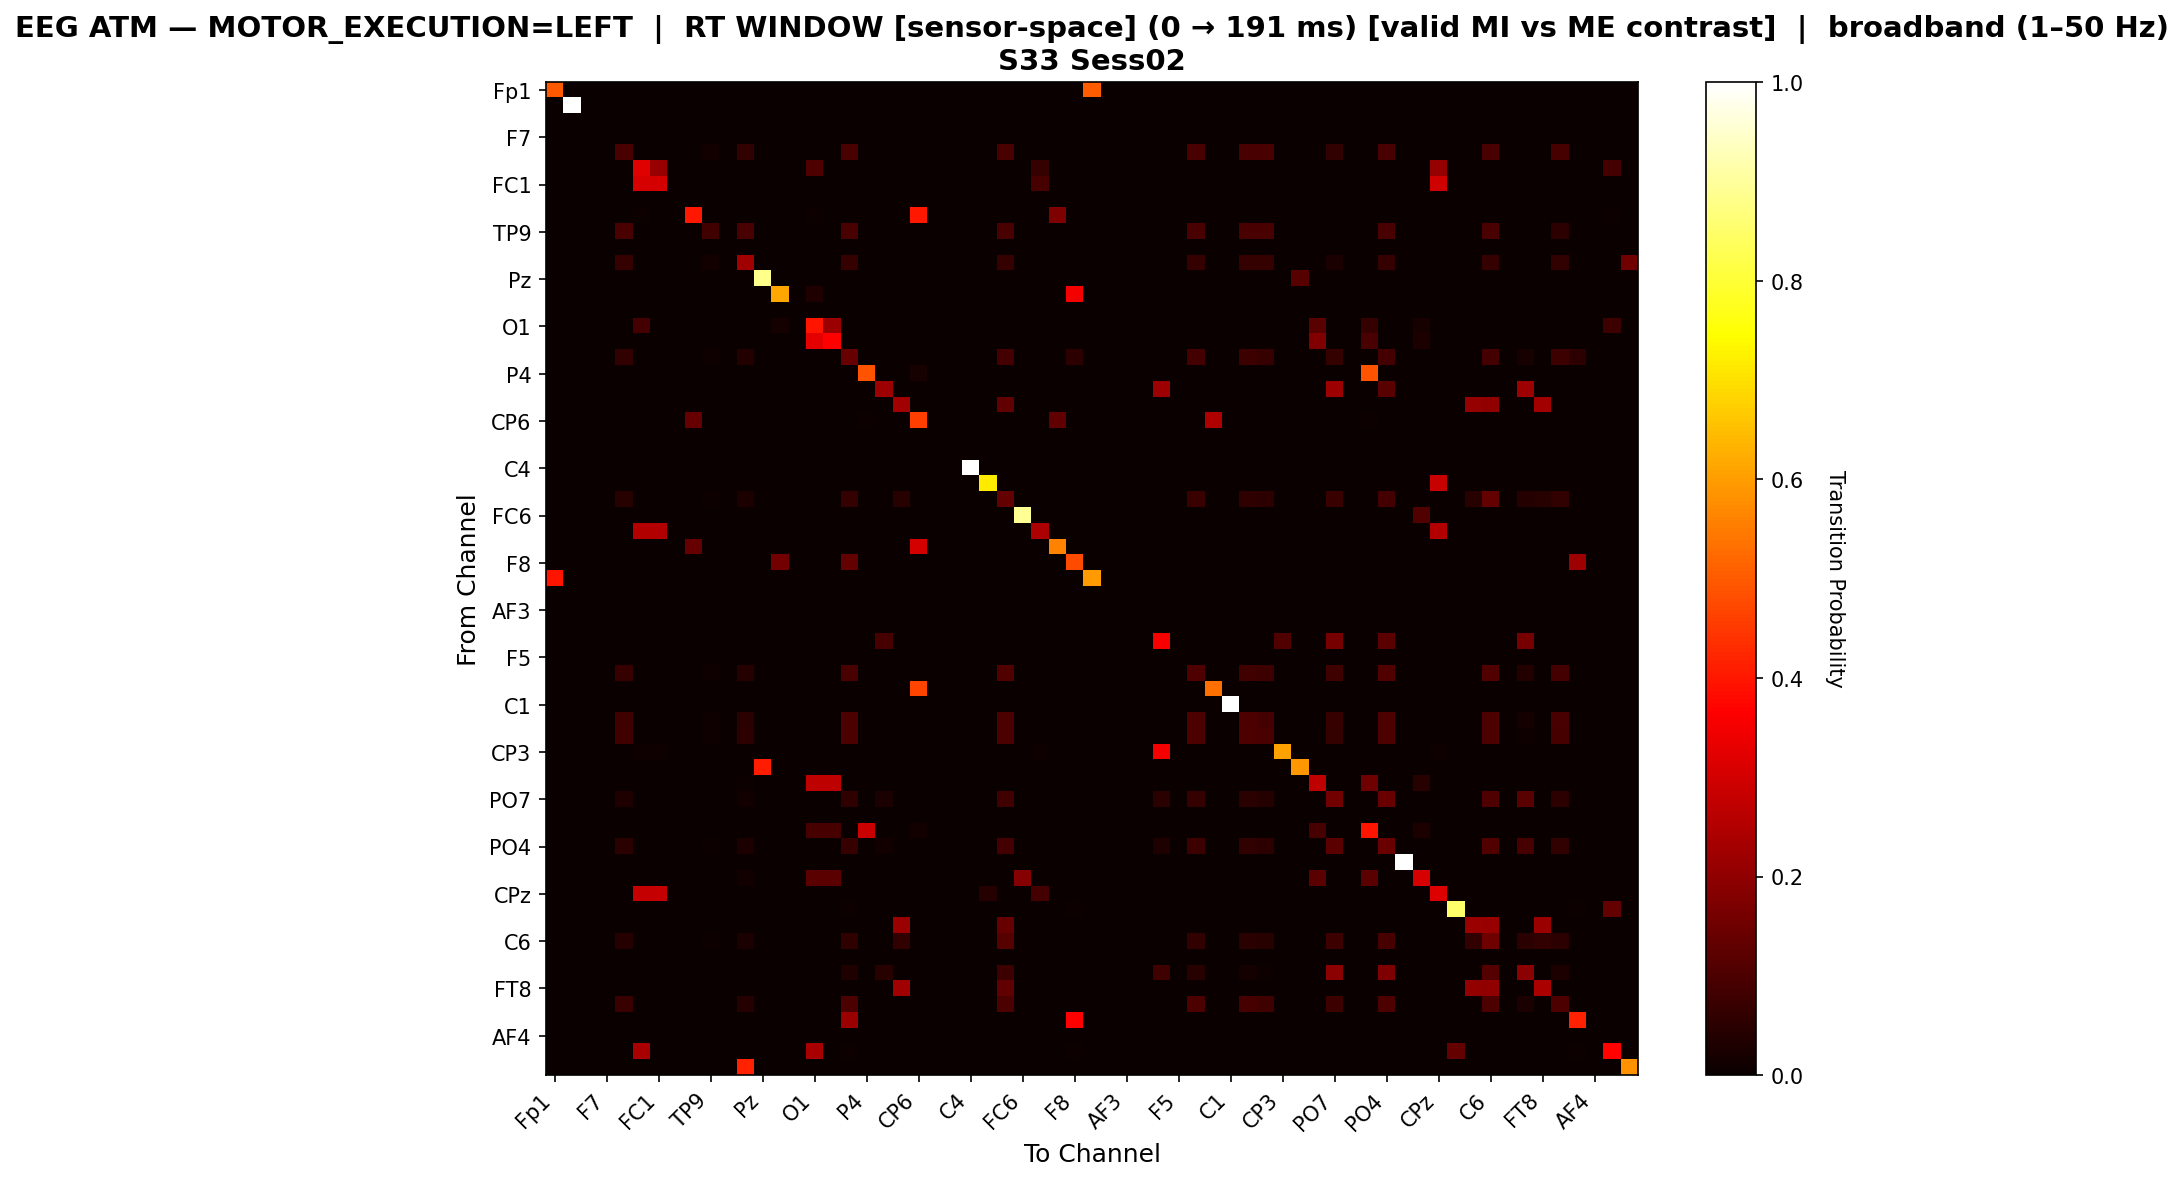

Values plotted in this chart, from the file beside it:
, Fp1, Fz, F3, F7, FT9, FC5, FC1, C3, T7, TP9, CP5, CP1, Pz, P3, P7, O1, Oz, O2, P4, P8, TP10, CP6, CP2
Fp1, 0.498, 0.0, 0.0, 0.0, 0.0, 0.0, 0.0, 0.0, 0.0, 0.0, 0.0, 0.0, 0.0, 0.0, 0.0, 0.0, 0.0, 0.0, 0.0, 0.0, 0.0, 0.0, 0.0
Fz, 0.0, 1.0, 0.0, 0.0, 0.0, 0.0, 0.0, 0.0, 0.0, 0.0, 0.0, 0.0, 0.0, 0.0, 0.0, 0.0, 0.0, 0.0, 0.0, 0.0, 0.0, 0.0, 0.0
F3, 0.0, 0.0, 0.0, 0.0, 0.0, 0.0, 0.0, 0.0, 0.0, 0.0, 0.0, 0.0, 0.0, 0.0, 0.0, 0.0, 0.0, 0.0, 0.0, 0.0, 0.0, 0.0, 0.0
F7, 0.0, 0.0, 0.0, 0.0, 0.0, 0.0, 0.0, 0.0, 0.0, 0.0, 0.0, 0.0, 0.0, 0.0, 0.0, 0.0, 0.0, 0.0, 0.0, 0.0, 0.0, 0.0, 0.0
FT9, 0.0, 0.0, 0.0, 0.0, 0.09554, 0.0, 0.0, 0.0, 0.0, 0.01274, 0.0, 0.06051, 0.0, 0.0, 0.0, 0.0, 0.0, 0.09713, 0.0, 0.0, 0.0, 0.0, 0.0
FC5, 0.0, 0.0, 0.0, 0.0, 0.0, 0.3184, 0.2132, 0.0, 0.0, 0.0, 0.0, 0.0, 0.0, 0.0, 0.0, 0.1053, 0.0, 0.0, 0.0, 0.0, 0.0, 0.0, 0.0
FC1, 0.0, 0.0, 0.0, 0.0, 0.0, 0.3071, 0.3034, 0.0, 0.0, 0.0, 0.0, 0.0, 0.0, 0.0, 0.0, 0.0, 0.0, 0.0, 0.0, 0.0, 0.0, 0.0, 0.0
C3, 0.0, 0.0, 0.0, 0.0, 0.0, 0.0, 0.0, 0.0, 0.0, 0.0, 0.0, 0.0, 0.0, 0.0, 0.0, 0.0, 0.0, 0.0, 0.0, 0.0, 0.0, 0.0, 0.0
T7, 0.0, 0.0, 0.0, 0.0, 0.0, 0.007299, 0.0, 0.0, 0.4015, 0.0, 0.0, 0.0, 0.0, 0.0, 0.0, 0.007299, 0.0, 0.0, 0.0, 0.0, 0.0, 0.4015, 0.0
TP9, 0.0, 0.0, 0.0, 0.0, 0.09574, 0.0, 0.0, 0.0, 0.0, 0.08511, 0.0, 0.09574, 0.0, 0.0, 0.0, 0.0, 0.0, 0.09574, 0.0, 0.0, 0.0, 0.0, 0.0
CP5, 0.0, 0.0, 0.0, 0.0, 0.0, 0.0, 0.0, 0.0, 0.0, 0.0, 0.0, 0.0, 0.0, 0.0, 0.0, 0.0, 0.0, 0.0, 0.0, 0.0, 0.0, 0.0, 0.0
CP1, 0.0, 0.0, 0.0, 0.0, 0.06544, 0.0, 0.0, 0.0, 0.0, 0.01342, 0.0, 0.2248, 0.0, 0.0, 0.0, 0.0, 0.0, 0.06544, 0.0, 0.0, 0.0, 0.0, 0.0
Pz, 0.0, 0.0, 0.0, 0.0, 0.0, 0.0, 0.0, 0.0, 0.0, 0.0, 0.0, 0.0, 0.883, 0.0, 0.0, 0.0, 0.0, 0.0, 0.0, 0.0, 0.0, 0.0, 0.0
P3, 0.0, 0.0, 0.0, 0.0, 0.0, 0.0, 0.0, 0.0, 0.0, 0.0, 0.0, 0.0, 0.0, 0.6149, 0.0, 0.03448, 0.0, 0.0, 0.0, 0.0, 0.0, 0.0, 0.0
P7, 0.0, 0.0, 0.0, 0.0, 0.0, 0.0, 0.0, 0.0, 0.0, 0.0, 0.0, 0.0, 0.0, 0.0, 0.0, 0.0, 0.0, 0.0, 0.0, 0.0, 0.0, 0.0, 0.0
O1, 0.0, 0.0, 0.0, 0.0, 0.0, 0.08764, 0.0, 0.0, 0.0, 0.0, 0.0, 0.002247, 0.0, 0.01798, 0.0, 0.3955, 0.2157, 0.0, 0.0, 0.0, 0.0, 0.0, 0.0
Oz, 0.0, 0.0, 0.0, 0.0, 0.0, 0.0, 0.0, 0.0, 0.0, 0.0, 0.0, 0.003356, 0.0, 0.0, 0.0, 0.3255, 0.3658, 0.0, 0.0, 0.0, 0.0, 0.0, 0.0
O2, 0.0, 0.0, 0.0, 0.0, 0.06006, 0.0, 0.0, 0.0, 0.0, 0.008008, 0.0, 0.03804, 0.0, 0.0, 0.0, 0.0, 0.0, 0.1401, 0.0, 0.0, 0.0, 0.0, 0.0
P4, 0.0, 0.0, 0.0, 0.0, 0.0, 0.0, 0.0, 0.0, 0.0, 0.0, 0.0, 0.0, 0.0, 0.0, 0.0, 0.0, 0.0, 0.0, 0.4889, 0.0, 0.0, 0.02222, 0.0
P8, 0.0, 0.0, 0.0, 0.0, 0.0, 0.0, 0.0, 0.0, 0.0, 0.0, 0.0, 0.0, 0.0, 0.0, 0.0, 0.0, 0.0, 0.0, 0.0, 0.2205, 0.0, 0.0, 0.0
TP10, 0.0, 0.0, 0.0, 0.0, 0.0, 0.0, 0.0, 0.0, 0.0, 0.0, 0.0, 0.0, 0.0, 0.0, 0.0, 0.0, 0.0, 0.0, 0.0, 0.0, 0.2274, 0.0, 0.0
CP6, 0.0, 0.0, 0.0, 0.0, 0.0, 0.002451, 0.0, 0.0, 0.1373, 0.0, 0.0, 0.0, 0.0, 0.0, 0.0, 0.002451, 0.0, 0.0, 0.007353, 0.0, 0.0, 0.4608, 0.0
CP2, 0.0, 0.0, 0.0, 0.0, 0.0, 0.0, 0.0, 0.0, 0.0, 0.0, 0.0, 0.0, 0.0, 0.0, 0.0, 0.0, 0.0, 0.0, 0.0, 0.0, 0.0, 0.0, 0.0
Cz, 0.0, 0.0, 0.0, 0.0, 0.0, 0.0, 0.0, 0.0, 0.0, 0.0, 0.0, 0.0, 0.0, 0.0, 0.0, 0.0, 0.0, 0.0, 0.0, 0.0, 0.0, 0.0, 0.0
C4, 0.0, 0.0, 0.0, 0.0, 0.0, 0.0, 0.0, 0.0, 0.0, 0.0, 0.0, 0.0, 0.0, 0.0, 0.0, 0.0, 0.0, 0.0, 0.0, 0.0, 0.0, 0.0, 0.0
T8, 0.0, 0.0, 0.0, 0.0, 0.0, 0.0, 0.0, 0.0, 0.0, 0.0, 0.0, 0.0, 0.0, 0.0, 0.0, 0.0, 0.0, 0.0, 0.0, 0.0, 0.0, 0.0, 0.0
FT10, 0.0, 0.0, 0.0, 0.0, 0.04669, 0.0, 0.0, 0.0, 0.0, 0.006226, 0.0, 0.02957, 0.0, 0.0, 0.0, 0.0, 0.0, 0.06615, 0.0, 0.0, 0.04591, 0.0, 0.0
FC6, 0.0, 0.0, 0.0, 0.0, 0.0, 0.0, 0.0, 0.0, 0.0, 0.0, 0.0, 0.0, 0.0, 0.0, 0.0, 0.0, 0.0, 0.0, 0.0, 0.0, 0.0, 0.0, 0.0
FC2, 0.0, 0.0, 0.0, 0.0, 0.0, 0.2524, 0.2524, 0.0, 0.0, 0.0, 0.0, 0.0, 0.0, 0.0, 0.0, 0.0, 0.0, 0.0, 0.0, 0.0, 0.0, 0.0, 0.0
F4, 0.0, 0.0, 0.0, 0.0, 0.0, 0.0, 0.0, 0.0, 0.1398, 0.0, 0.0, 0.0, 0.0, 0.0, 0.0, 0.0, 0.0, 0.0, 0.0, 0.0, 0.0, 0.3011, 0.0
F8, 0.002681, 0.0, 0.0, 0.0, 0.0, 0.0, 0.0, 0.0, 0.0, 0.0, 0.0, 0.0, 0.0, 0.1582, 0.0, 0.0, 0.0, 0.134, 0.0, 0.0, 0.0, 0.0, 0.0
Fp2, 0.3969, 0.0, 0.0, 0.0, 0.0, 0.0, 0.0, 0.0, 0.0, 0.0, 0.0, 0.003125, 0.0, 0.0, 0.0, 0.0, 0.0, 0.0, 0.0, 0.0, 0.0, 0.0, 0.0
AF7, 0.0, 0.0, 0.0, 0.0, 0.0, 0.0, 0.0, 0.0, 0.0, 0.0, 0.0, 0.0, 0.0, 0.0, 0.0, 0.0, 0.0, 0.0, 0.0, 0.0, 0.0, 0.0, 0.0
AF3, 0.0, 0.0, 0.0, 0.0, 0.0, 0.0, 0.0, 0.0, 0.0, 0.0, 0.0, 0.0, 0.0, 0.0, 0.0, 0.0, 0.0, 0.0, 0.0, 0.0, 0.0, 0.0, 0.0
AFz, 0.0, 0.0, 0.0, 0.0, 0.0, 0.0, 0.0, 0.0, 0.0, 0.0, 0.0, 0.0, 0.0, 0.0, 0.0, 0.0, 0.0, 0.0, 0.0, 0.0, 0.0, 0.0, 0.0
F1, 0.0, 0.0, 0.0, 0.0, 0.0, 0.0, 0.0, 0.0, 0.0, 0.0, 0.0, 0.0, 0.0, 0.0, 0.0, 0.0, 0.0, 0.0, 0.0, 0.09006, 0.0, 0.0, 0.0
F5, 0.0, 0.0, 0.0, 0.0, 0.0, 0.0, 0.0, 0.0, 0.0, 0.0, 0.0, 0.0, 0.0, 0.0, 0.0, 0.0, 0.0, 0.0, 0.0, 0.0, 0.0, 0.0, 0.0
FT7, 0.0, 0.0, 0.0, 0.0, 0.06704, 0.0, 0.0, 0.0, 0.0, 0.008939, 0.0, 0.04246, 0.0, 0.0, 0.0, 0.0, 0.0, 0.09497, 0.0, 0.0, 0.0, 0.0, 0.0
FC3, 0.0, 0.0, 0.0, 0.0, 0.0, 0.0, 0.0, 0.0, 0.0, 0.0, 0.0, 0.0, 0.0, 0.0, 0.0, 0.0, 0.0, 0.0, 0.0, 0.0, 0.0, 0.4673, 0.0
C1, 0.0, 0.0, 0.0, 0.0, 0.0, 0.0, 0.0, 0.0, 0.0, 0.0, 0.0, 0.0, 0.0, 0.0, 0.0, 0.0, 0.0, 0.0, 0.0, 0.0, 0.0, 0.0, 0.0
C5, 0.0, 0.0, 0.0, 0.0, 0.07823, 0.0, 0.0, 0.0, 0.0, 0.01043, 0.0, 0.04954, 0.0, 0.0, 0.0, 0.0, 0.0, 0.09909, 0.0, 0.0, 0.0, 0.0, 0.0
TP7, 0.0, 0.0, 0.0, 0.0, 0.08511, 0.0, 0.0, 0.0, 0.0, 0.01135, 0.0, 0.0539, 0.0, 0.0, 0.0, 0.0, 0.0, 0.09787, 0.0, 0.0, 0.0, 0.0, 0.0
CP3, 0.0, 0.0, 0.0, 0.0, 0.0, 0.01031, 0.01031, 0.0, 0.0, 0.0, 0.0, 0.0, 0.0, 0.0, 0.0, 0.0, 0.0, 0.0, 0.0, 0.0, 0.0, 0.0, 0.0
P1, 0.0, 0.0, 0.0, 0.0, 0.0, 0.0, 0.0, 0.0, 0.0, 0.0, 0.0, 0.0, 0.4091, 0.0, 0.0, 0.0, 0.0, 0.0, 0.0, 0.0, 0.0, 0.0, 0.0
P5, 0.0, 0.0, 0.0, 0.0, 0.0, 0.0, 0.0, 0.0, 0.0, 0.0, 0.0, 0.005128, 0.0, 0.0, 0.0, 0.2667, 0.2667, 0.0, 0.0, 0.0, 0.0, 0.0, 0.0
PO7, 0.0, 0.0, 0.0, 0.0, 0.03377, 0.0, 0.0, 0.0, 0.0, 0.0, 0.0, 0.01313, 0.0, 0.0, 0.0, 0.0, 0.0, 0.05722, 0.0, 0.0272, 0.0, 0.0, 0.0
PO3, 0.0, 0.0, 0.0, 0.0, 0.0, 0.0, 0.0, 0.0, 0.0, 0.0, 0.0, 0.0, 0.0, 0.0, 0.0, 0.0, 0.0, 0.0, 0.0, 0.0, 0.0, 0.0, 0.0
POz, 0.0, 0.0, 0.0, 0.0, 0.0, 0.0, 0.0, 0.0, 0.0, 0.0, 0.0, 0.003226, 0.0, 0.0, 0.0, 0.09032, 0.09032, 0.0, 0.2871, 0.0, 0.0, 0.0129, 0.0
PO4, 0.0, 0.0, 0.0, 0.0, 0.04751, 0.0, 0.0, 0.0, 0.0, 0.006334, 0.0, 0.03009, 0.0, 0.0, 0.0, 0.0, 0.0, 0.0673, 0.0, 0.01346, 0.0, 0.0, 0.0
PO8, 0.0, 0.0, 0.0, 0.0, 0.0, 0.0, 0.0, 0.0, 0.0, 0.0, 0.0, 0.0, 0.0, 0.0, 0.0, 0.0, 0.0, 0.0, 0.0, 0.0, 0.0, 0.0, 0.0
P2, 0.0, 0.0, 0.0, 0.0, 0.0, 0.0, 0.0, 0.0, 0.0, 0.0, 0.0, 0.01538, 0.0, 0.0, 0.0, 0.1231, 0.1231, 0.0, 0.0, 0.0, 0.0, 0.0, 0.0
CPz, 0.0, 0.0, 0.0, 0.0, 0.0, 0.2787, 0.2787, 0.0, 0.0, 0.0, 0.0, 0.0, 0.0, 0.0, 0.0, 0.0, 0.0, 0.0, 0.0, 0.0, 0.0, 0.0, 0.0
CP4, 0.0, 0.0, 0.0, 0.0, 0.0, 0.0, 0.0, 0.0, 0.0, 0.0, 0.0, 0.0, 0.0, 0.0, 0.0, 0.0, 0.0, 0.006329, 0.0, 0.0, 0.0, 0.0, 0.0
TP8, 0.0, 0.0, 0.0, 0.0, 0.0, 0.0, 0.0, 0.0, 0.0, 0.0, 0.0, 0.0, 0.0, 0.0, 0.0, 0.0, 0.0, 0.0, 0.0, 0.0, 0.2153, 0.0, 0.0
C6, 0.0, 0.0, 0.0, 0.0, 0.03987, 0.0, 0.0, 0.0, 0.0, 0.005316, 0.0, 0.02525, 0.0, 0.0, 0.0, 0.0, 0.0, 0.05648, 0.0, 0.0, 0.06047, 0.0, 0.0
C2, 0.0, 0.0, 0.0, 0.0, 0.0, 0.0, 0.0, 0.0, 0.0, 0.0, 0.0, 0.0, 0.0, 0.0, 0.0, 0.0, 0.0, 0.0, 0.0, 0.0, 0.0, 0.0, 0.0
FC4, 0.0, 0.0, 0.0, 0.0, 0.0, 0.0, 0.0, 0.0, 0.0, 0.0, 0.0, 0.0, 0.0, 0.0, 0.0, 0.0, 0.0, 0.03206, 0.0, 0.04427, 0.0, 0.0, 0.0
FT8, 0.0, 0.0, 0.0, 0.0, 0.0, 0.0, 0.0, 0.0, 0.0, 0.0, 0.0, 0.0, 0.0, 0.0, 0.0, 0.0, 0.0, 0.0, 0.0, 0.0, 0.2256, 0.0, 0.0
F6, 0.0, 0.0, 0.0, 0.0, 0.07134, 0.0, 0.0, 0.0, 0.0, 0.003891, 0.0, 0.0428, 0.0, 0.0, 0.0, 0.0, 0.0, 0.1012, 0.0, 0.0, 0.0, 0.0, 0.0
AF8, 0.0, 0.0, 0.0, 0.0, 0.0, 0.0, 0.0, 0.0, 0.0, 0.0, 0.0, 0.0, 0.0, 0.0, 0.0, 0.0, 0.0, 0.2174, 0.0, 0.0, 0.0, 0.0, 0.0
... 3 more rows
